Photos from the image-classification dataset "plant_image" in the GitHub repository kwoncheolgyu4/PlantPal. Its 13 classes are: bongseonhwa, chamchwi, dambaepul, dwaejigamja, gaji, gasiogalpi, gomchwi, jebissug, kkulpul, memil, minari, susemioi, yeoju.

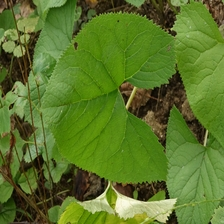
Label: gomchwi

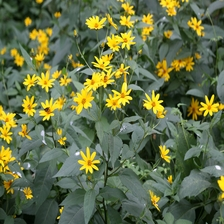
Label: dwaejigamja

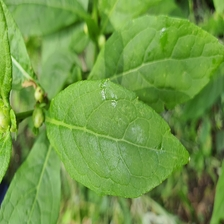
Label: dambaepul

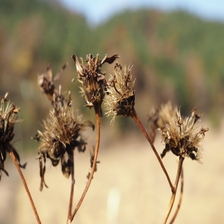
Label: chamchwi

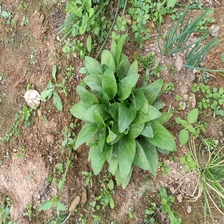
Label: kkulpul

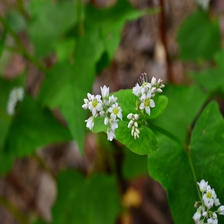
Label: memil
